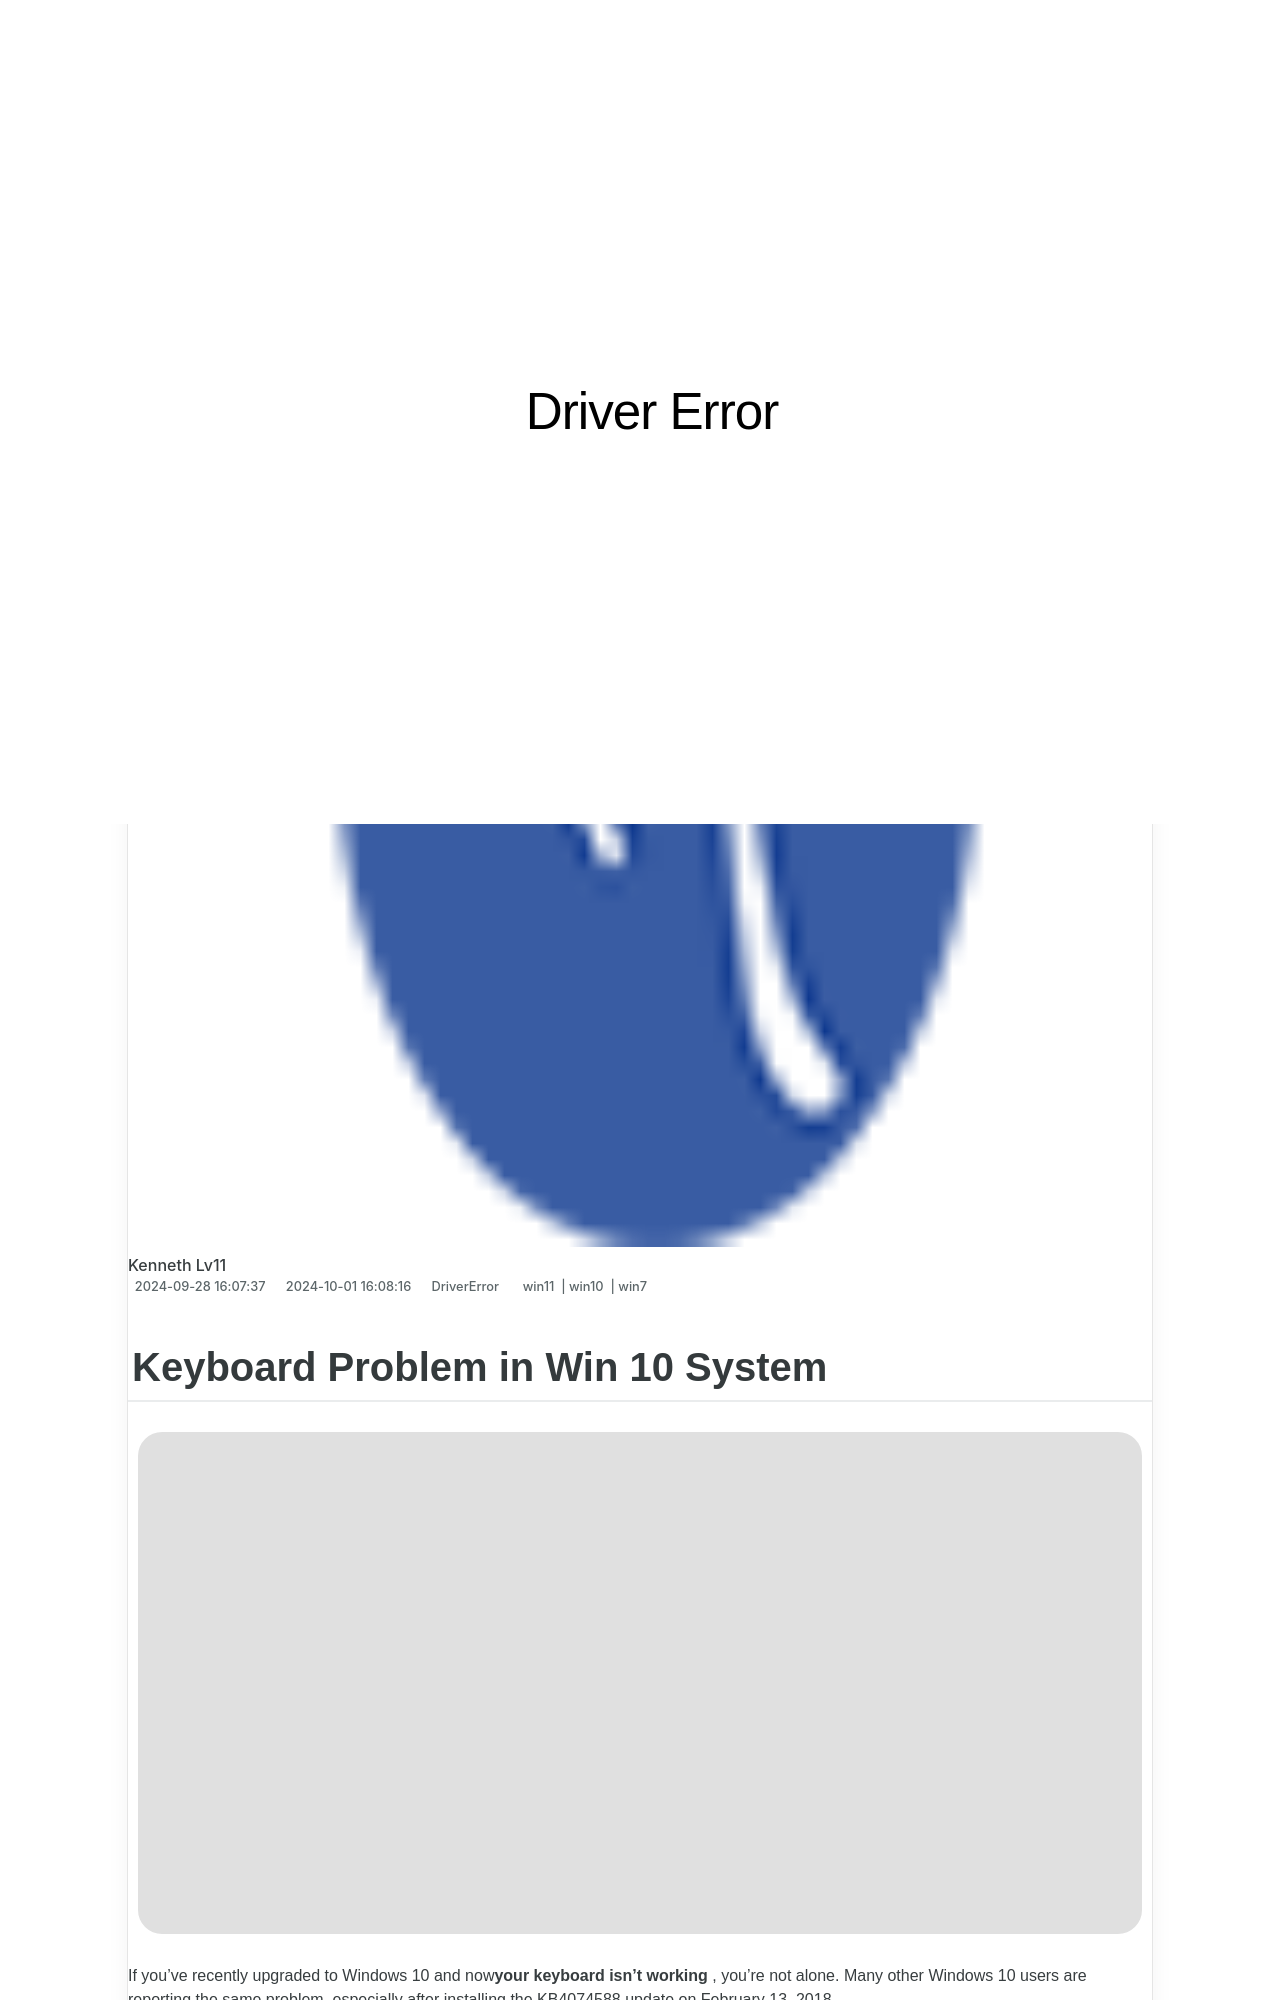

repository: techidaily/site-driver-error · page: keyboard-problem-in-win-10-system/index.html · generator: jekyll

---
title: Keyboard Problem in Win 10 System
date: 2024-09-28T16:07:37.732Z
updated: 2024-10-01T16:08:16.562Z
tags:
  - win11
  - win10
  - win7
categories:
  - DriverError
description: This Article Describes Keyboard Problem in Win 10 System
excerpt: This Article Describes Keyboard Problem in Win 10 System
thumbnail: https://thmb.techidaily.com/28a9b9137fb476d23de27db8b2b7a6831725824f933c103ee7899d28b7a1a357.jpg
---

## Keyboard Problem in Win 10 System

![](https://images.drivereasy.com/wp-content/uploads/2016/11/kb1.jpg)

 If you’ve recently upgraded to Windows 10 and now**your keyboard isn’t working** , you’re not alone. Many other Windows 10 users are reporting the same problem, especially after installing the KB4074588 update on February 13, 2018\.

 And fortunately, there’s a solution. Here are 5 options to try. You may not need to try them all. Just work your way down the list until you find the one that fixes the problem.

1. [**Check your USB port is working**](https://zonlipartnershipprogram.pxf.io/b0rbxy)
2. [**Adjust your keyboard settings**](https://bluettius.sjv.io/dkpnv2)
3. [**Reinstall your keyboard driver**](https://arkmc.pxf.io/znergr)
4. [**Update your keyboard and USB drivers (recommended)**](#m4)
5. **[Switch to ChromeOS](https://getlyla.pxf.io/ek9gkg)**

---
